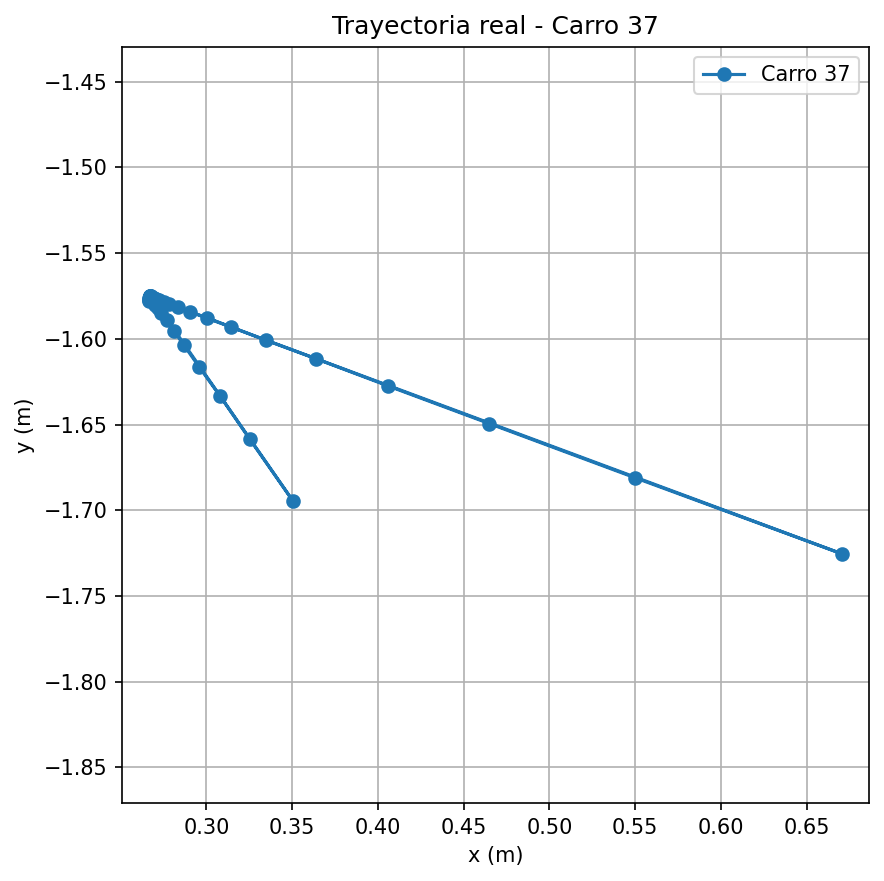

The table this chart was drawn from, first rows:
time, x, y
55.58, 0.2668, -1.578
75.21, 0.2668, -1.577
81.08, 0.2668, -1.577
108.9, 0.2668, -1.576
111.6, 0.2669, -1.576
169.5, 0.2672, -1.576
240.2, 0.2671, -1.576
295.8, 0.2671, -1.576
296.7, 0.2671, -1.576
330.5, 0.6705, -1.725
336.1, 0.5498, -1.681
369.4, 0.465, -1.649
374, 0.4056, -1.627
420.5, 0.364, -1.612
455.9, 0.3349, -1.601
458.5, 0.3145, -1.593
467.4, 0.3002, -1.588
467.9, 0.2903, -1.584
468.7, 0.2832, -1.581
510.6, 0.2784, -1.58
529.2, 0.275, -1.579
543.4, 0.2726, -1.577
548.8, 0.2708, -1.577
549.1, 0.2697, -1.576
550.8, 0.2688, -1.576
551.3, 0.2683, -1.576
554.3, 0.2679, -1.576
574.2, 0.2676, -1.575
580.4, 0.3505, -1.695
583.3, 0.3254, -1.659
583.6, 0.3079, -1.633
584.7, 0.2956, -1.616
586.1, 0.2869, -1.604
587.8, 0.281, -1.595
588, 0.2768, -1.589
600.8, 0.2737, -1.585
606.2, 0.2718, -1.582
606.9, 0.2703, -1.58
609.4, 0.2693, -1.579
610.3, 0.2686, -1.578
611.2, 0.268, -1.577
620.9, 0.2677, -1.577
624.8, 0.2675, -1.576
628.1, 0.2673, -1.576
631.3, 0.2672, -1.576
633.2, 0.2673, -1.576
647.5, 0.2673, -1.576
647.9, 0.2673, -1.576
649.4, 0.2673, -1.576
652.5, 0.2671, -1.576
656.9, 0.267, -1.576
657.2, 0.2671, -1.576
657.3, 0.2671, -1.576
663.6, 0.2672, -1.576
676.4, 0.2672, -1.576
680, 0.2672, -1.576
680.6, 0.2671, -1.576
682.1, 0.2672, -1.575
684.4, 0.267, -1.575
685.3, 0.2671, -1.575
... 11 more rows
